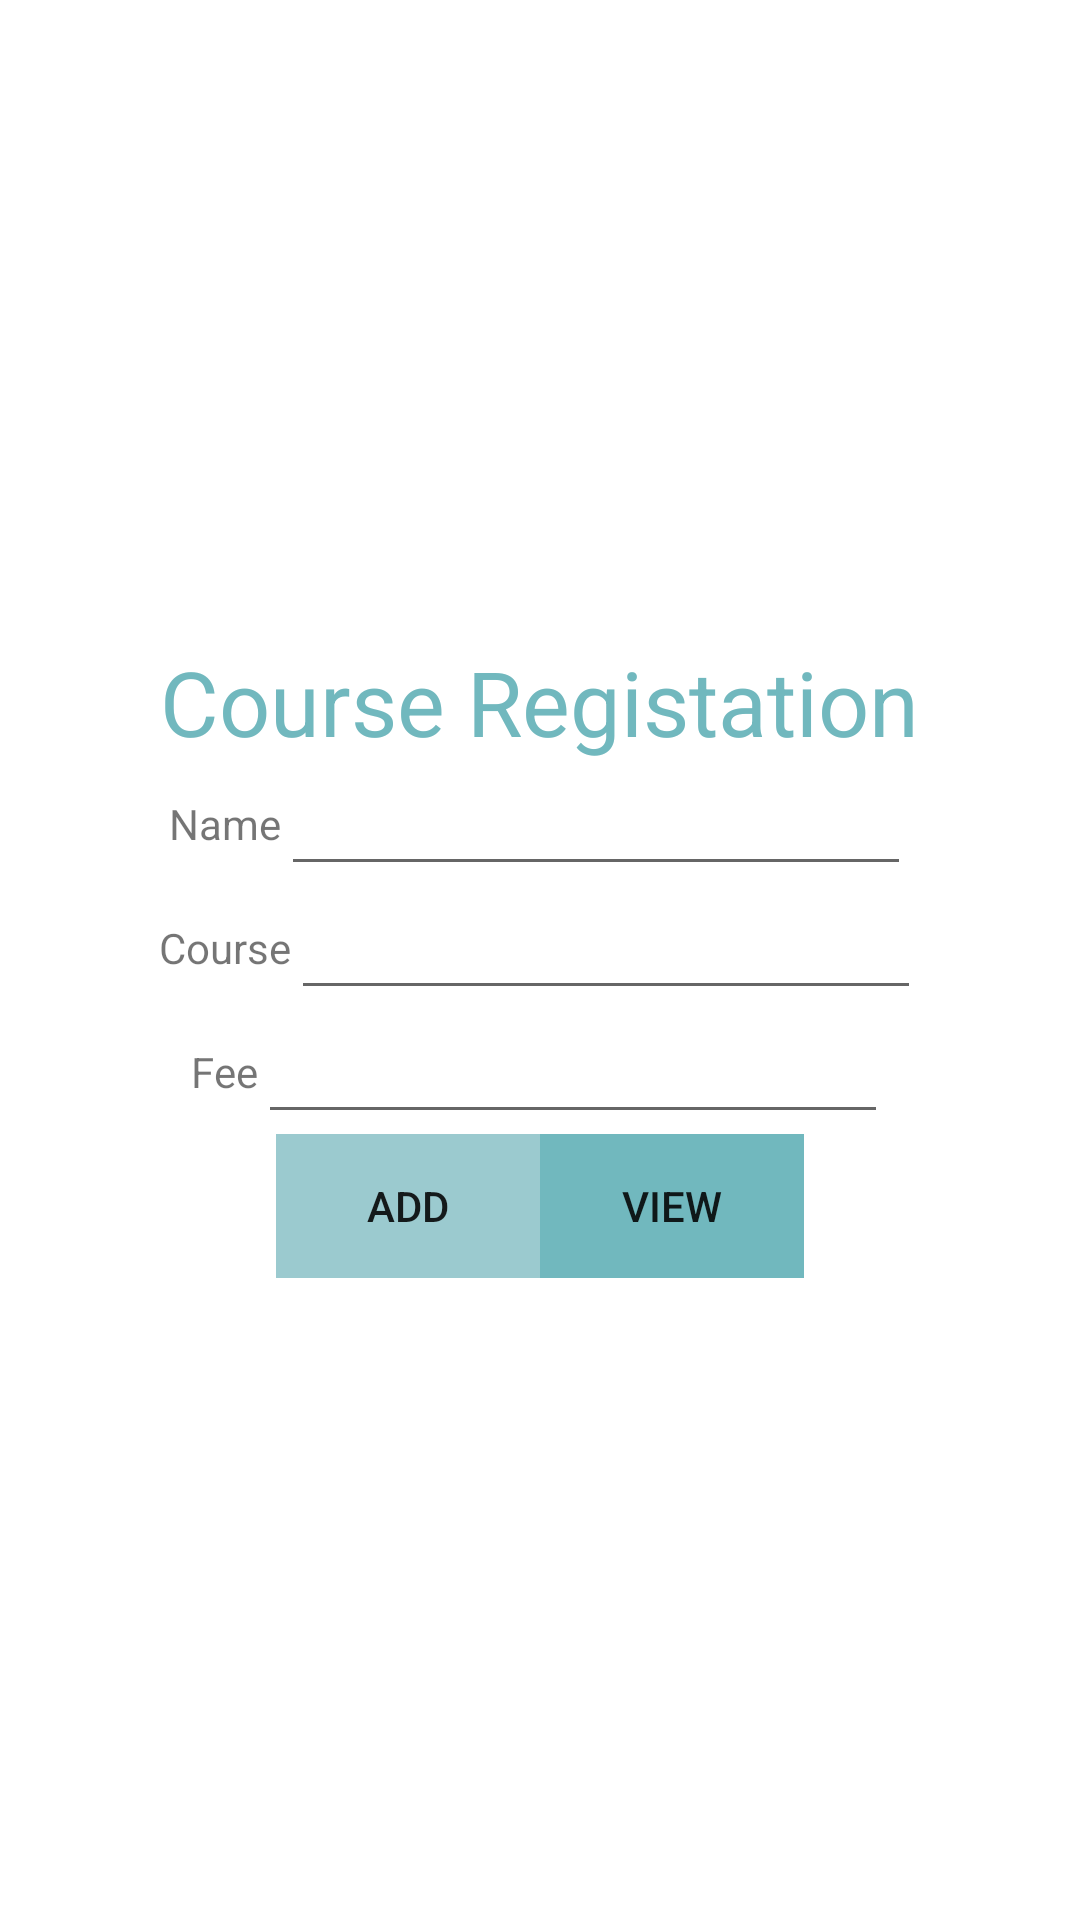

Layout XML and referenced resources for this Android screen:
<!-- AndroidManifest.xml: application theme Theme.Lab12 -->
<!-- res/layout/activity_main.xml -->
<?xml version="1.0" encoding="utf-8"?>
<LinearLayout xmlns:android="http://schemas.android.com/apk/res/android"
    xmlns:app="http://schemas.android.com/apk/res-auto"
    xmlns:tools="http://schemas.android.com/tools"
    android:layout_width="match_parent"
    android:layout_height="match_parent"
    android:orientation="vertical"
    android:gravity="center"
    android:id="@+id/main"
    tools:context=".MainActivity">

    <LinearLayout
        android:layout_width="wrap_content"
        android:layout_height="wrap_content"
        android:orientation="vertical"
        android:gravity="center">
        <TextView
            android:layout_width="wrap_content"
            android:layout_height="wrap_content"
            android:text="Course Registation"
            android:textColor="@color/colorAccent"
            android:textSize="30dp"
            />

    </LinearLayout>

    <LinearLayout
        android:layout_width="wrap_content"
        android:layout_height="wrap_content"
        android:orientation="horizontal"
        android:gravity="center">

        <TextView
            android:layout_width="wrap_content"
            android:layout_height="wrap_content"
            android:text="Name"
            />

        <EditText
            android:layout_width="wrap_content"
            android:layout_height="wrap_content"
            android:layout_weight="1"
            android:ems="10"
            android:id="@+id/name"
            android:textAlignment="center"
            android:inputType="text"
            />
    </LinearLayout>

    <LinearLayout
        android:layout_width="wrap_content"
        android:layout_height="wrap_content"
        android:orientation="horizontal"
        android:gravity="center">

        <TextView
            android:layout_width="wrap_content"
            android:layout_height="wrap_content"
            android:text="Course"
            />

        <EditText
            android:layout_width="wrap_content"
            android:layout_height="wrap_content"
            android:layout_weight="1"
            android:ems="10"
            android:id="@+id/course"
            android:textAlignment="center"
            android:inputType="text"
            />
    </LinearLayout>

    <LinearLayout
        android:layout_width="wrap_content"
        android:layout_height="wrap_content"
        android:orientation="horizontal"
        android:gravity="center">

        <TextView
            android:layout_width="wrap_content"
            android:layout_height="wrap_content"
            android:text="Fee"
            />

        <EditText
            android:layout_width="wrap_content"
            android:layout_height="wrap_content"
            android:layout_weight="1"
            android:ems="10"
            android:id="@+id/fee"
            android:textAlignment="center"
            android:inputType="number"
            />
    </LinearLayout>

    <LinearLayout
        android:layout_width="wrap_content"
        android:layout_height="wrap_content"
        android:orientation="horizontal"
        android:gravity="center">

        <Button
            android:layout_width="wrap_content"
            android:layout_height="wrap_content"
            android:layout_weight="1"
            android:id="@+id/bt1"
            android:text="Add"
            android:background="@color/colorPrimary"
            />
        <Button
            android:layout_width="wrap_content"
            android:layout_height="wrap_content"
            android:layout_weight="1"
            android:id="@+id/bt2"
            android:text="View"
            android:background="@color/colorAccent"
            />

    </LinearLayout>
</LinearLayout>
<!-- resources referenced by this layout -->
<resources>
  <color name="colorAccent">#71B8BE</color>
  <color name="colorPrimary">#9BCACF</color>
  <style name="Theme.Lab12" parent="Theme.MaterialComponents.DayNight.DarkActionBar">
          
          <item name="colorPrimary">@color/purple_500</item>
          <item name="colorPrimaryVariant">@color/purple_700</item>
          <item name="colorOnPrimary">@color/white</item>
          
          <item name="colorSecondary">@color/teal_200</item>
          <item name="colorSecondaryVariant">@color/teal_700</item>
          <item name="colorOnSecondary">@color/black</item>
          
          <item name="android:statusBarColor" tools:targetApi="l">?attr/colorPrimaryVariant</item>
          
  
  
      </style>
  <color name="purple_500">#FF6200EE</color>
  <color name="purple_700">#FF3700B3</color>
  <color name="white">#FFFFFFFF</color>
  <color name="teal_200">#FF03DAC5</color>
  <color name="teal_700">#FF018786</color>
  <color name="black">#FF000000</color>
</resources>
